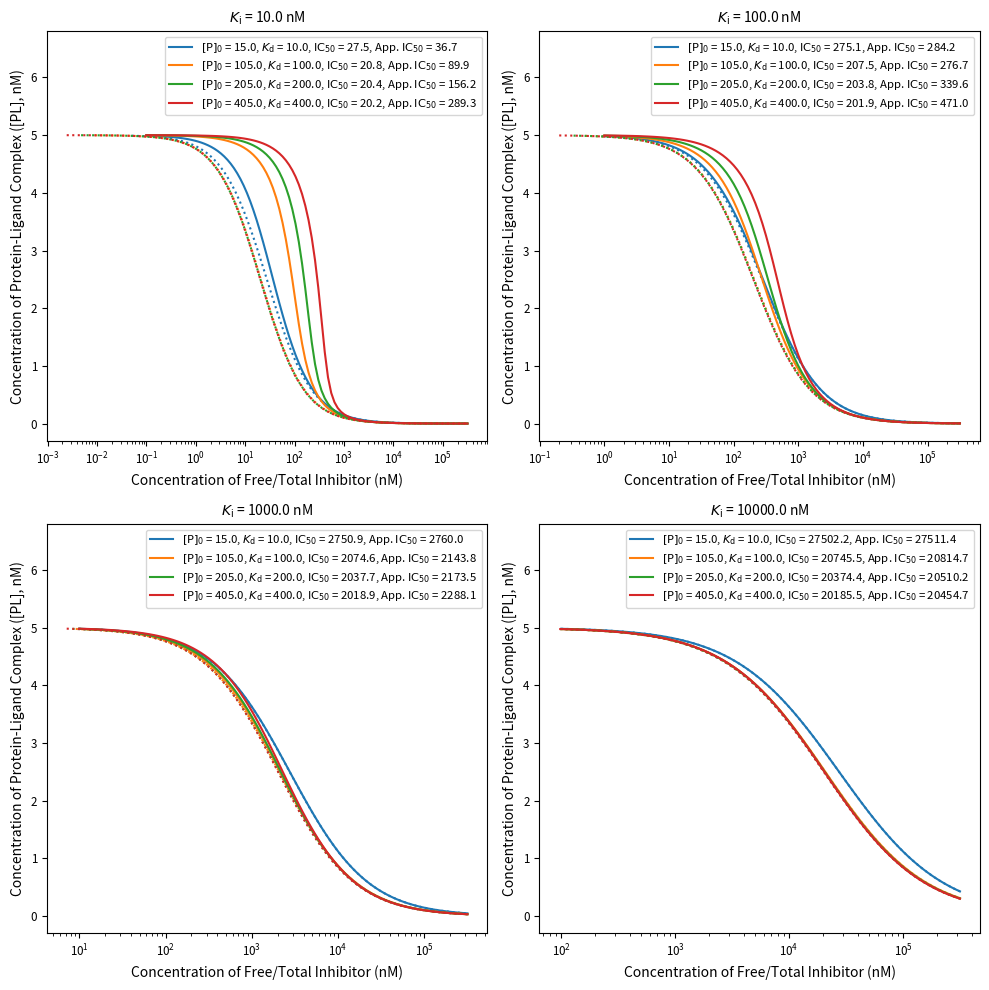

This chart was generated by the following Python code:
# MIT License
#
# Copyright (c) 2023 Yu Du
#
# Permission is hereby granted, free of charge, to any person obtaining a copy
# of this software and associated documentation files (the "Software"), to deal
# in the Software without restriction, including without limitation the rights
# to use, copy, modify, merge, publish, distribute, sublicense, and/or sell
# copies of the Software, and to permit persons to whom the Software is
# furnished to do so, subject to the following conditions:
#
# The above copyright notice and this permission notice shall be included in all
# copies or substantial portions of the Software.
#
# THE SOFTWARE IS PROVIDED "AS IS", WITHOUT WARRANTY OF ANY KIND, EXPRESS OR
# IMPLIED, INCLUDING BUT NOT LIMITED TO THE WARRANTIES OF MERCHANTABILITY,
# FITNESS FOR A PARTICULAR PURPOSE AND NONINFRINGEMENT. IN NO EVENT SHALL THE
# AUTHORS OR COPYRIGHT HOLDERS BE LIABLE FOR ANY CLAIM, DAMAGES OR OTHER
# LIABILITY, WHETHER IN AN ACTION OF CONTRACT, TORT OR OTHERWISE, ARISING FROM,
# OUT OF OR IN CONNECTION WITH THE SOFTWARE OR THE USE OR OTHER DEALINGS IN THE
# SOFTWARE.

"""Binding Curve Viewer: Visualizing the Equilibrium and Kinetics of Protein-Ligand Binding and Competitive Binding"""

__author__ = "Yu Du <orcid.org/0000-0002-4114-396X>"
__version__ = "1.0.0"

import numpy as np
import matplotlib.pyplot as plt
import matplotlib.pylab as pylab

params = {
    'axes.labelsize': 'medium',
    'axes.titlesize': 'medium',
    'xtick.labelsize': 'small',
    'ytick.labelsize': 'small',
    'legend.fontsize': 'small'}
pylab.rcParams.update(params)


def ic50_curve(p0, l0, pl_kd, pi_kd, resolution=90000, left_end=-1):
    a = 1
    b = 0 - (p0 + l0 + pl_kd)
    c = p0 * l0
    pl_eq0 = (0 - b - np.sqrt(b * b - 4 * a * c)) / (2 * a)
    plot_ic50_i_log_list = np.linspace(left_end, 5.5, 100)
    plot_ic50_i_list = []
    plot_ic50_i_free_list = []
    plot_ic50_pl_list = []
    for i_log in plot_ic50_i_log_list:
        plot_ic50_i_list.append(10 ** i_log)
    for i in plot_ic50_i_list:
        p_eq, pl_comp_eq, pi_eq = competitive_binding_eq(p0, l0, i, pl_kd, pi_kd)
        plot_ic50_pl_list.append(pl_comp_eq)
        plot_ic50_i_free_list.append(i - pi_eq)
    ic50_approx = pi_kd * (1 + l0 / pl_kd)
    inner_ic50_i_list = np.linspace(0, 100 * ic50_approx, resolution)
    inner_ic50_i_free_list = []  # this is I free
    inner_ic50_pl_list = []
    for i in inner_ic50_i_list:
        p_eq, pl_comp_eq, pi_eq = competitive_binding_eq(p0, l0, i, pl_kd, pi_kd)
        inner_ic50_pl_list.append(pl_comp_eq)
        inner_ic50_i_free_list.append(i - pi_eq)
    ic50_approx_idx = min(range(len(inner_ic50_pl_list)), key=lambda i: abs(inner_ic50_pl_list[i] - (pl_eq0 / 2)))
    apparent_ic50 = inner_ic50_i_list[ic50_approx_idx]
    ic50 = inner_ic50_i_free_list[ic50_approx_idx]
    return plot_ic50_i_list, plot_ic50_i_free_list, plot_ic50_pl_list, apparent_ic50, ic50, pl_eq0


def competitive_binding_eq(P0, A0, B0, KA, KB):
    # The units of P0, A0, B0, KA and KB are nM
    # The units of  are M
    # Equations from FEBS Lett. 1995, 360 (2), 111-4.
    a = KA + KB + A0 + B0 - P0
    b = KB * (A0 - P0) + KA * (B0 - P0) + KA * KB
    c = -KA * KB * P0
    theta = np.arccos((-2 * a ** 3 + 9 * a * b - 27 * c) / (2 * np.sqrt((a ** 2 - 3 * b) ** 3)))
    p_eq = -a / 3 + (2 / 3) * np.sqrt(a ** 2 - 3 * b) * np.cos(theta / 3)
    pa_eq = p_eq * A0 / (KA + p_eq)
    pb_eq = p_eq * B0 / (KB + p_eq)
    return p_eq, pa_eq, pb_eq


# This script generates the inhibition curves under different condition.
l0 = 10  # nM [L]0 is constant.
# When [P]0=p0_list[i] and Kd=kd_list[i], half ligand (5 nM) is bound.
p0_list = np.array([15, 105, 205, 405], dtype=float)  # nM
kd_list = np.array([10, 100, 200, 400], dtype=float)  # nM
ki_list = np.array([10, 100, 1000, 10000], dtype=float)  # nM

fig, ax = plt.subplots(2, 2, figsize=(10, 10))
color_list = ['#1f77b4', '#ff7f0e', '#2ca02c', '#d62728']
for idx in range(len(p0_list)):
    plot_ic50_i_list, plot_ic50_i_free_list, plot_ic50_pl_list, apparent_ic50, ic50, pl_eq0 = \
        ic50_curve(p0_list[idx], l0, kd_list[idx], ki_list[0], left_end=-1)
    ax[0, 0].plot(plot_ic50_i_free_list, plot_ic50_pl_list, color=color_list[idx], linestyle='dotted')
    ax[0, 0].plot(plot_ic50_i_list, plot_ic50_pl_list, color=color_list[idx],
                  label=r'$[\mathrm{P}]_0$ = %.1f, $K_\mathrm{d}$ = %.1f, $\mathrm{IC}_{50}$ = %.1f, App. $\mathrm{IC}_{50}$ = %.1f' %
                        (p0_list[idx], kd_list[idx], ic50, apparent_ic50))
    ax[0, 0].set_xscale('log')

for idx in range(len(p0_list)):
    plot_ic50_i_list, plot_ic50_i_free_list, plot_ic50_pl_list, apparent_ic50, ic50, pl_eq0 = \
        ic50_curve(p0_list[idx], l0, kd_list[idx], ki_list[1], left_end=0)
    ax[0, 1].plot(plot_ic50_i_free_list, plot_ic50_pl_list, color=color_list[idx], linestyle='dotted')
    ax[0, 1].plot(plot_ic50_i_list, plot_ic50_pl_list, color=color_list[idx],
                  label=r'$[\mathrm{P}]_0$ = %.1f, $K_\mathrm{d}$ = %.1f, $\mathrm{IC}_{50}$ = %.1f, App. $\mathrm{IC}_{50}$ = %.1f' %
                        (p0_list[idx], kd_list[idx], ic50, apparent_ic50))
    ax[0, 1].set_xscale('log')

for idx in range(len(p0_list)):
    plot_ic50_i_list, plot_ic50_i_free_list, plot_ic50_pl_list, apparent_ic50, ic50, pl_eq0 = \
        ic50_curve(p0_list[idx], l0, kd_list[idx], ki_list[2], left_end=1)
    ax[1, 0].plot(plot_ic50_i_free_list, plot_ic50_pl_list, color=color_list[idx], linestyle='dotted')
    ax[1, 0].plot(plot_ic50_i_list, plot_ic50_pl_list, color=color_list[idx],
                  label=r'$[\mathrm{P}]_0$ = %.1f, $K_\mathrm{d}$ = %.1f, $\mathrm{IC}_{50}$ = %.1f, App. $\mathrm{IC}_{50}$ = %.1f' %
                        (p0_list[idx], kd_list[idx], ic50, apparent_ic50))
    ax[1, 0].set_xscale('log')

for idx in range(len(p0_list)):
    plot_ic50_i_list, plot_ic50_i_free_list, plot_ic50_pl_list, apparent_ic50, ic50, pl_eq0 = \
        ic50_curve(p0_list[idx], l0, kd_list[idx], ki_list[3], left_end=2)
    ax[1, 1].plot(plot_ic50_i_free_list, plot_ic50_pl_list, color=color_list[idx], linestyle='dotted')
    ax[1, 1].plot(plot_ic50_i_list, plot_ic50_pl_list, color=color_list[idx],
                  label=r'$[\mathrm{P}]_0$ = %.1f, $K_\mathrm{d}$ = %.1f, $\mathrm{IC}_{50}$ = %.1f, App. $\mathrm{IC}_{50}$ = %.1f' %
                        (p0_list[idx], kd_list[idx], ic50, apparent_ic50))
    ax[1, 1].set_xscale('log')

ax[0, 0].set_title(r'$K_\mathrm{i}$ = %.1f nM' % ki_list[0])
ax[0, 0].set_xlabel("Concentration of Free/Total Inhibitor (nM)")
ax[0, 0].set_ylabel("Concentration of Protein-Ligand Complex ([PL], nM)")
ax[0, 0].legend(fontsize='8.2', loc ="upper right")
ax[0, 0].set_ylim([-0.3, 6.8])

ax[0, 1].set_title(r'$K_\mathrm{i}$ = %.1f nM' % ki_list[1])
ax[0, 1].set_xlabel("Concentration of Free/Total Inhibitor (nM)")
ax[0, 1].set_ylabel("Concentration of Protein-Ligand Complex ([PL], nM)")
ax[0, 1].legend(fontsize='8.2', loc ="upper right")
ax[0, 1].set_ylim([-0.3, 6.8])

ax[1, 0].set_title(r'$K_\mathrm{i}$ = %.1f nM' % ki_list[2])
ax[1, 0].set_xlabel("Concentration of Free/Total Inhibitor (nM)")
ax[1, 0].set_ylabel("Concentration of Protein-Ligand Complex ([PL], nM)")
ax[1, 0].legend(fontsize='8.2', loc ="upper right")
ax[1, 0].set_ylim([-0.3, 6.8])

ax[1, 1].set_title(r'$K_\mathrm{i}$ = %.1f nM' % ki_list[3])
ax[1, 1].set_xlabel("Concentration of Free/Total Inhibitor (nM)")
ax[1, 1].set_ylabel("Concentration of Protein-Ligand Complex ([PL], nM)")
ax[1, 1].legend(fontsize='8.2', loc ="upper right")
ax[1, 1].set_ylim([-0.3, 6.8])

fig.tight_layout()
fig.savefig('Fig.S12.png')
plt.close(fig)
